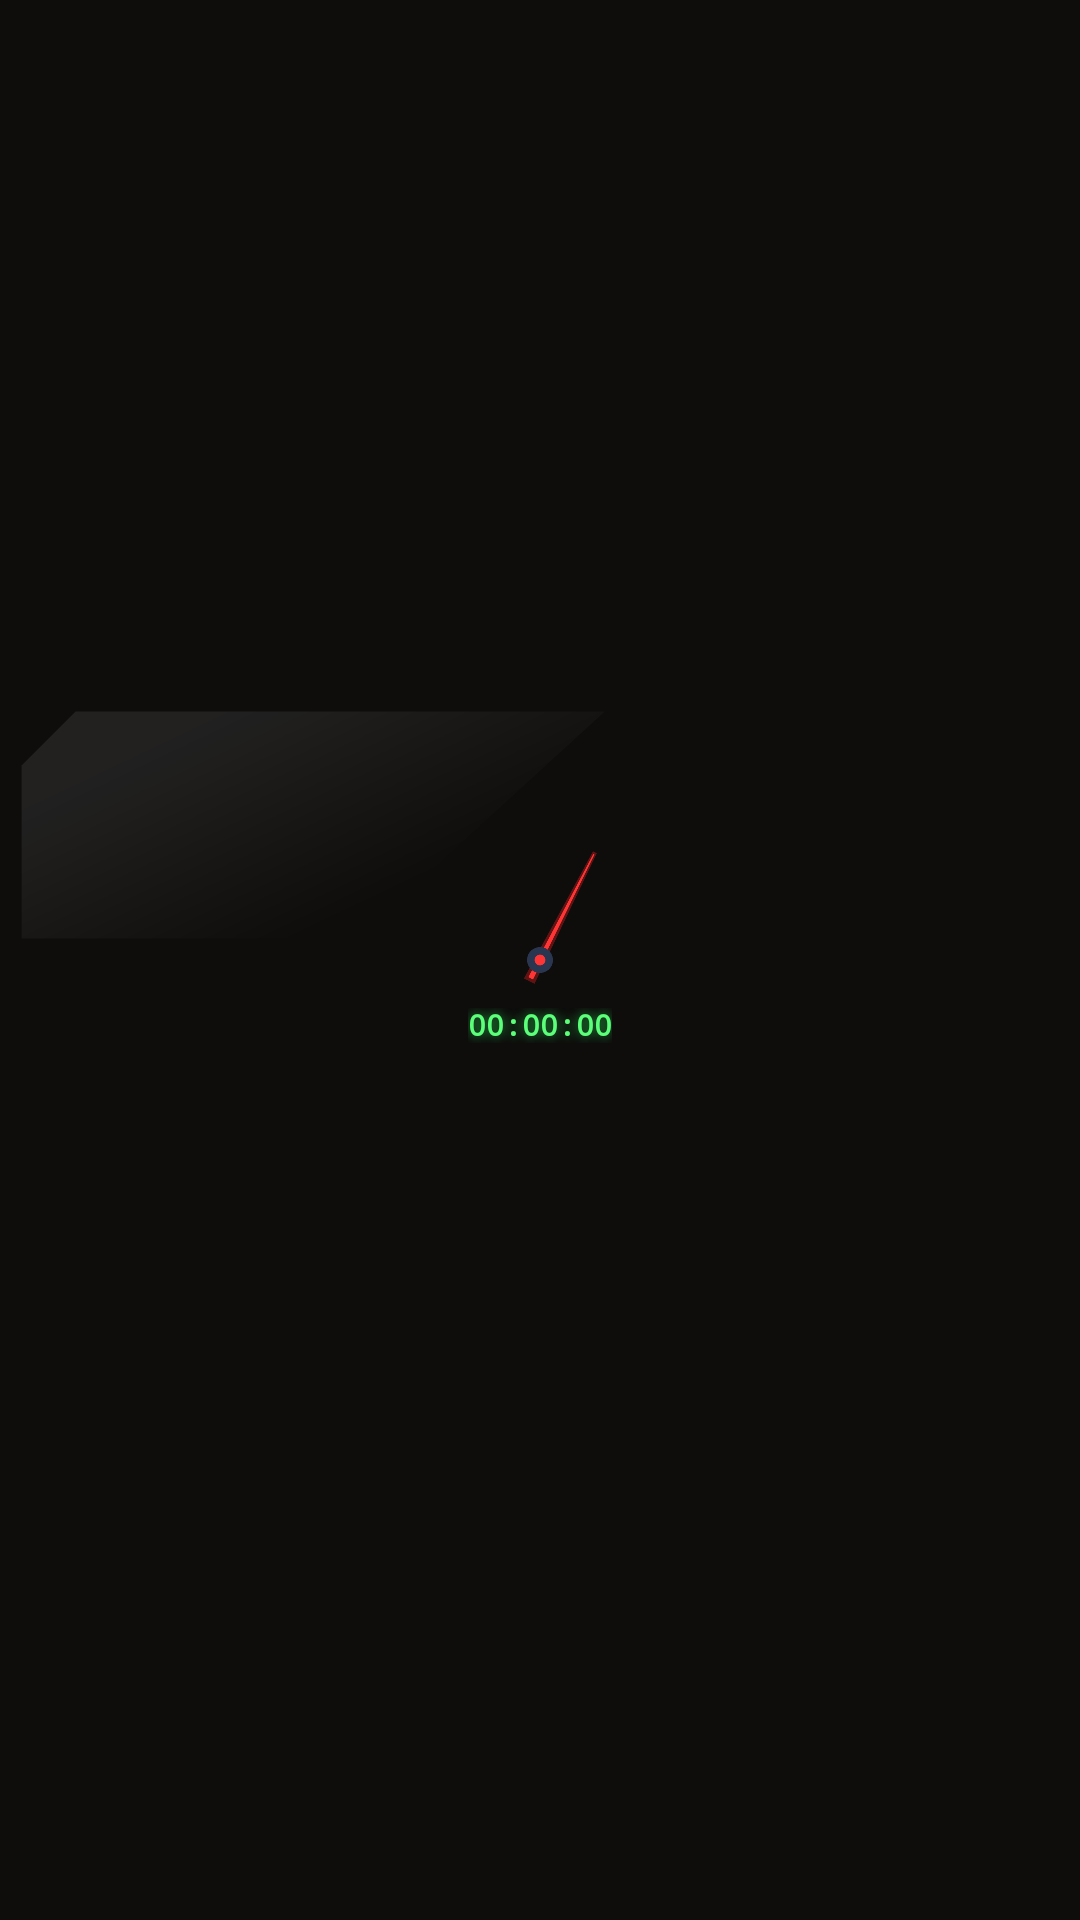

This screen was rendered from an Android layout file. Write that file and the resources it references.
<!-- AndroidManifest.xml: application theme AppTheme -->
<!-- res/layout/widget_lcd.xml -->
<?xml version="1.0" encoding="utf-8"?>
<FrameLayout xmlns:android="http://schemas.android.com/apk/res/android"
    android:id="@+id/root"
    android:layout_width="match_parent"
    android:layout_height="match_parent">

    <ImageView
        android:id="@+id/face"
        android:layout_width="match_parent"
        android:layout_height="match_parent"
        android:scaleType="fitCenter"
        android:importantForAccessibility="no" />

    <TextClock
        android:id="@+id/time"
        android:layout_width="wrap_content"
        android:layout_height="wrap_content"
        android:layout_gravity="center"
        android:layout_marginTop="22dp"
        android:format12Hour="HH:mm:ss"
        android:format24Hour="HH:mm:ss"
        android:fontFamily="monospace"
        android:textStyle="bold"
        android:includeFontPadding="false"
        android:textColor="#FF5CFF7A"
        android:shadowColor="#AA2BFF5A"
        android:shadowRadius="8"
        android:textSize="10sp" />

    <AnalogClock
        android:id="@+id/needle"
        android:layout_width="match_parent"
        android:layout_height="match_parent"
        android:dial="@drawable/dial_wide"
        android:hand_hour="@drawable/hand_none"
        android:hand_minute="@drawable/hand_none"
        android:hand_second="@drawable/needle_lcd" />

    <ImageView
        android:id="@+id/glare"
        android:layout_width="match_parent"
        android:layout_height="match_parent"
        android:scaleType="fitCenter"
        android:src="@drawable/glare_lcd"
        android:importantForAccessibility="no" />
</FrameLayout>
<!-- resources referenced by this layout -->
<resources>
  <!-- drawable dial_wide (drawable) -->
  <?xml version="1.0" encoding="utf-8"?>
  <vector xmlns:android="http://schemas.android.com/apk/res/android"
      android:width="1000dp" android:height="500dp"
      android:viewportWidth="1000" android:viewportHeight="500">
      <path android:fillColor="#00000000" android:pathData="M0,0h1v1h-1z" />
  </vector>
  <!-- drawable glare_lcd (drawable) -->
  <?xml version="1.0" encoding="utf-8"?>
  <vector xmlns:android="http://schemas.android.com/apk/res/android"
      xmlns:aapt="http://schemas.android.com/aapt"
      android:width="1000dp" android:height="500dp"
      android:viewportWidth="1000" android:viewportHeight="500">
      <path android:pathData="M70,20 L560,20 L330,230 L20,230 L20,70 Z">
          <aapt:attr name="android:fillColor">
              <gradient android:type="linear"
                  android:startX="200" android:startY="20" android:endX="300" android:endY="230"
                  android:startColor="#16FFFFFF" android:endColor="#00FFFFFF" />
          </aapt:attr>
      </path>
  </vector>
  <!-- drawable hand_none (drawable) -->
  <?xml version="1.0" encoding="utf-8"?>
  <vector xmlns:android="http://schemas.android.com/apk/res/android"
      android:width="2dp" android:height="2dp"
      android:viewportWidth="2" android:viewportHeight="2">
      <path android:fillColor="#00000000" android:pathData="M0,0h1v1h-1z" />
  </vector>
  <!-- drawable needle_lcd (drawable) -->
  <?xml version="1.0" encoding="utf-8"?>
  <vector xmlns:android="http://schemas.android.com/apk/res/android"
      android:width="300dp" android:height="300dp"
      android:viewportWidth="300" android:viewportHeight="300">
      <group android:rotation="225" android:pivotX="150" android:pivotY="150">
          <path android:fillColor="#55FF2020"
              android:pathData="M144.5,172 L148,38 L152,38 L155.5,172 Z" />
          <path android:fillColor="#FFFF3434"
              android:pathData="M147.6,169 L149.4,40 L150.6,40 L152.4,169 Z" />
      </group>
      <path android:fillColor="#FF2A3550"
          android:pathData="M138,150 a12,12 0 1,0 24,0 a12,12 0 1,0 -24,0 Z" />
      <path android:fillColor="#FFFF3434"
          android:pathData="M145,150 a5,5 0 1,0 10,0 a5,5 0 1,0 -10,0 Z" />
  </vector>
  <style name="AppTheme" parent="@android:style/Theme.Material.NoActionBar">
          <item name="android:windowBackground">@color/bg</item>
          <item name="android:statusBarColor">@color/bg</item>
          <item name="android:navigationBarColor">@color/bg</item>
          <item name="android:colorAccent">@color/amber</item>
      </style>
  <color name="bg">#FF0E0D0C</color>
  <color name="amber">#FFD9A441</color>
</resources>
